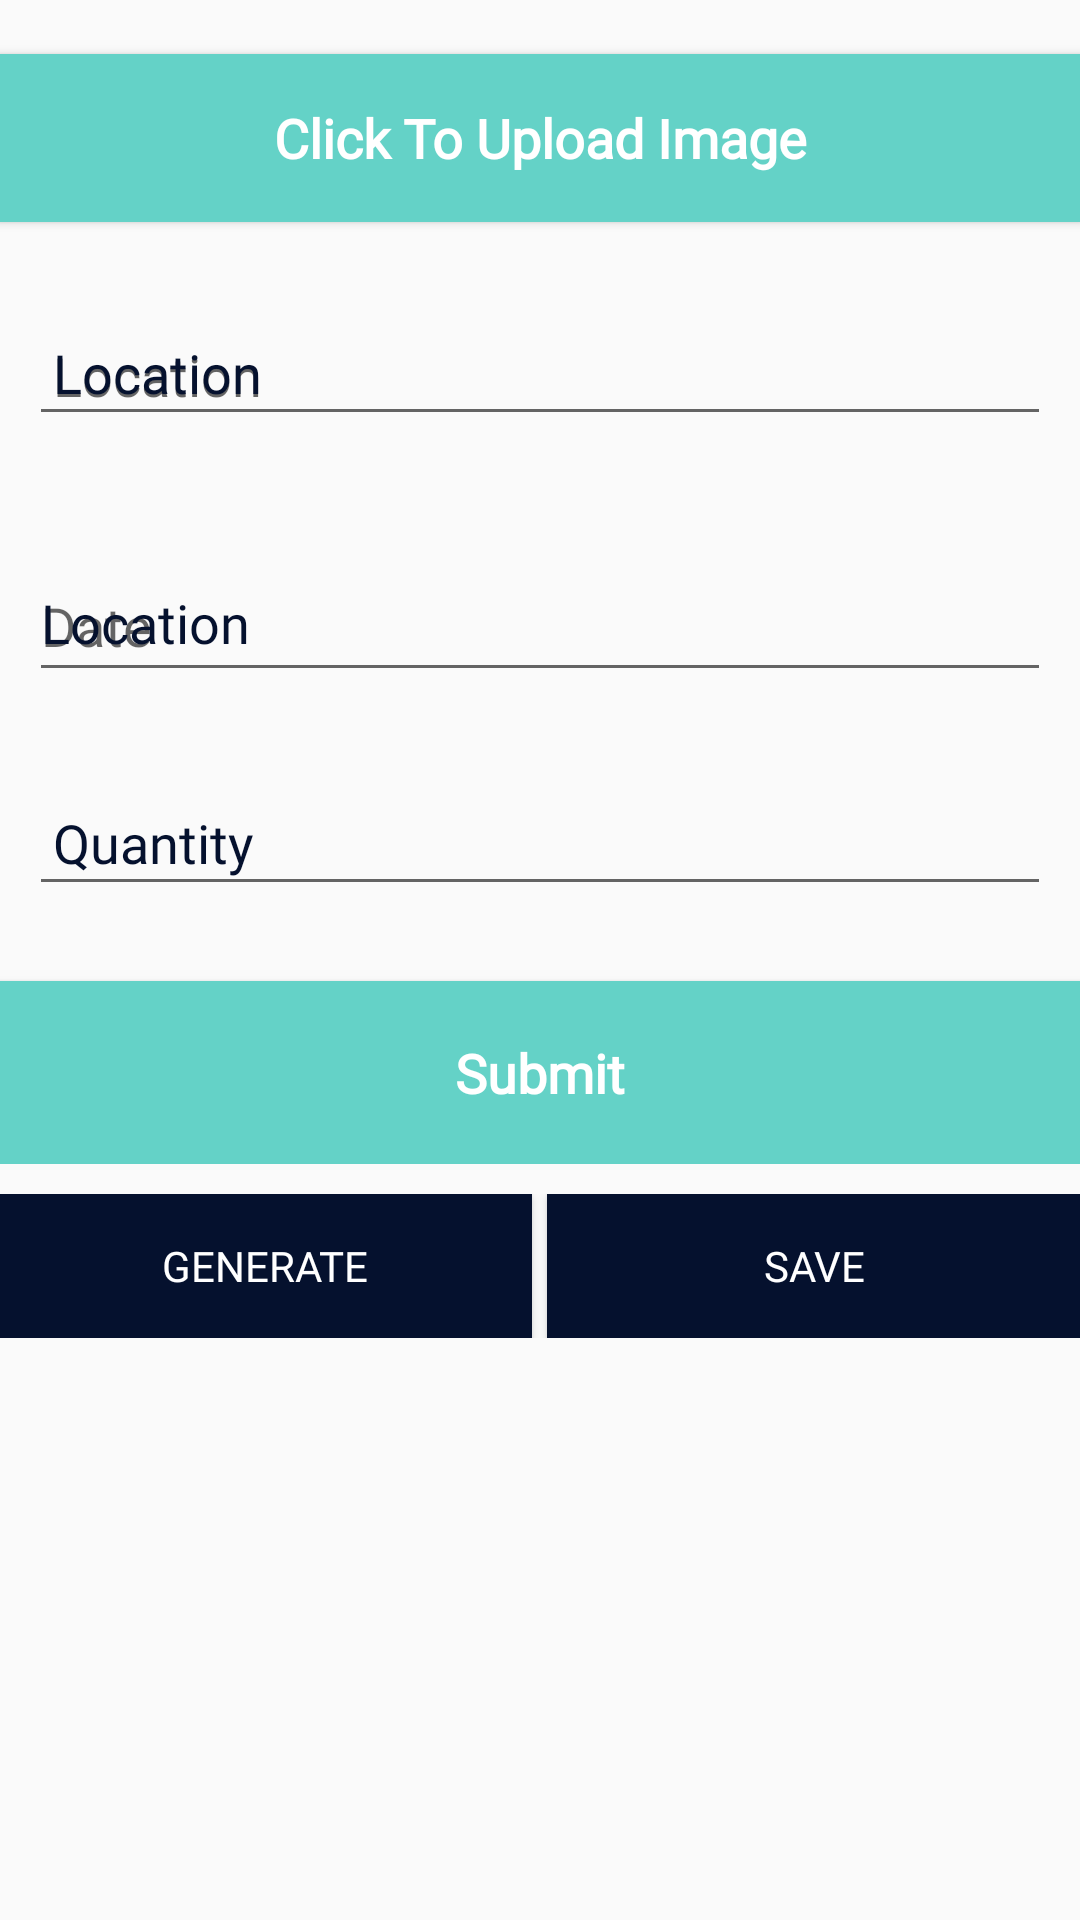

This screen was rendered from an Android layout file. Write that file and the resources it references.
<!-- AndroidManifest.xml: activity theme AppTheme.NoActionBar -->
<!-- res/layout/fragment_home.xml -->
<?xml version="1.0" encoding="utf-8"?>
<FrameLayout xmlns:android="http://schemas.android.com/apk/res/android"
    xmlns:tools="http://schemas.android.com/tools"
    android:layout_width="match_parent"
    android:layout_height="match_parent"
    tools:context=".Fragments.HomeFragment">
<ScrollView
    android:layout_width="match_parent"
    android:layout_height="wrap_content">
    <LinearLayout
        android:layout_width="match_parent"
        android:layout_height="wrap_content"
        android:gravity="center_horizontal"
        android:orientation="vertical"
        android:padding="@dimen/activity_vertical_margin"
        >

        <LinearLayout
            android:layout_width="match_parent"
            android:layout_height="match_parent"
            android:orientation="vertical">
<RelativeLayout
    android:layout_width="match_parent"
    android:layout_height="wrap_content">
            <ImageView
                android:id="@+id/eventt"
                android:layout_width="wrap_content"
                android:layout_height="wrap_content"
                android:layout_margin="0dp"
                android:layout_centerHorizontal="true"
                android:src="@mipmap/upp" />
</RelativeLayout>

            <Button
                android:id="@+id/btnChoose"
                android:layout_width="match_parent"
                android:layout_height="56dp"
                android:layout_marginTop="18dp"
                android:background="@color/colorPrimary1"
                android:fontFamily="@font/montserrat"
                android:text="Click To Upload Image"
                android:textAllCaps="false"
                android:textColor="@color/white"
                android:textSize="18sp"
                android:textStyle="bold" />

            <android.support.design.widget.TextInputLayout
                android:layout_width="match_parent"
                android:layout_height="wrap_content"
                android:layout_marginTop="10dp"
                android:padding="10dp"
                android:hint="Location"
                android:textColorHint="@color/bl">

                <EditText
                    android:id="@+id/txtname"
                    android:layout_width="match_parent"
                    android:fontFamily="@font/montserrat"
                    android:textColor="@color/bl"
                    android:padding="8dp"
                    android:layout_height="wrap_content"
                    android:hint="Location"
                    android:inputType="textPersonName" />
            </android.support.design.widget.TextInputLayout>

            <android.support.design.widget.TextInputLayout
                android:layout_width="match_parent"
                android:layout_height="wrap_content"
                android:layout_marginTop="10dp"
                android:padding="10dp"
                android:hint="Location"
                android:textColorHint="@color/bl">

                <EditText
                    android:id="@+id/txttype"
                    android:layout_width="match_parent"
                    android:layout_height="wrap_content"
                    android:paddingBottom="10dp"
                    android:fontFamily="@font/montserrat"
                    android:hint="Date"
                    android:textColor="@color/bl"
                    android:inputType="datetime|date"
                    tools:text="@tools:sample/date/ddmmyy" />
            </android.support.design.widget.TextInputLayout>

            <android.support.design.widget.TextInputLayout
                android:layout_width="match_parent"
                android:padding="10dp"
                android:layout_height="wrap_content"
                android:textColorHint="@color/bl">

                <EditText
                    android:id="@+id/txtdesc"
                    android:layout_width="match_parent"
                    android:fontFamily="@font/montserrat"
                    android:textColor="@color/bl"
                    android:padding="8dp"
                    android:layout_height="wrap_content"
                    android:hint="Quantity"
                    android:inputType="number" />
            </android.support.design.widget.TextInputLayout>

            <Button
                android:id="@+id/btnEvent"
                android:layout_width="match_parent"
                android:layout_height="61dp"
                android:layout_marginTop="15dp"
                android:background="@color/colorPrimary1"
                android:fontFamily="@font/montserrat"
                android:text="Submit"
                android:textAllCaps="false"
                android:textColor="@color/white"
                android:textSize="18sp"
                android:textStyle="bold" />

        </LinearLayout>

        <LinearLayout
            android:layout_width="match_parent"
            android:layout_height="wrap_content"
            android:layout_marginTop="10dp"
            android:gravity="center_horizontal"
            android:orientation="horizontal">

            <Button
                android:id="@+id/start"
                android:layout_width="0dp"
                android:layout_height="wrap_content"
                android:layout_weight="1"

                android:background="@color/bl"
                android:fontFamily="@font/montserrat"
                android:text="Generate"
                android:textColor="@color/white" />

            <Button
                android:id="@+id/save"
                android:layout_width="0dp"
                android:layout_height="wrap_content"
                android:layout_weight="1"
                android:background="@color/bl"
                android:layout_marginLeft="5sp"
                android:fontFamily="@font/montserrat"
                android:text="Save"
                android:textColor="@color/white" />
        </LinearLayout>

        <ImageView
            android:id="@+id/QR_Image"
            android:layout_width="wrap_content"
            android:layout_height="wrap_content"
            android:contentDescription="@string/app_name" />

    </LinearLayout>

</ScrollView>
</FrameLayout>
<!-- resources referenced by this layout -->
<resources>
  <color name="bl">#05112e</color>
  <color name="colorPrimary1">#64d2c7</color>
  <color name="white">#ffffff</color>
  <string name="app_name">QRGenerator</string>
  <style name="AppTheme.NoActionBar">
          <item name="windowActionBar">false</item>
          <item name="windowNoTitle">true</item>
      </style>
</resources>
